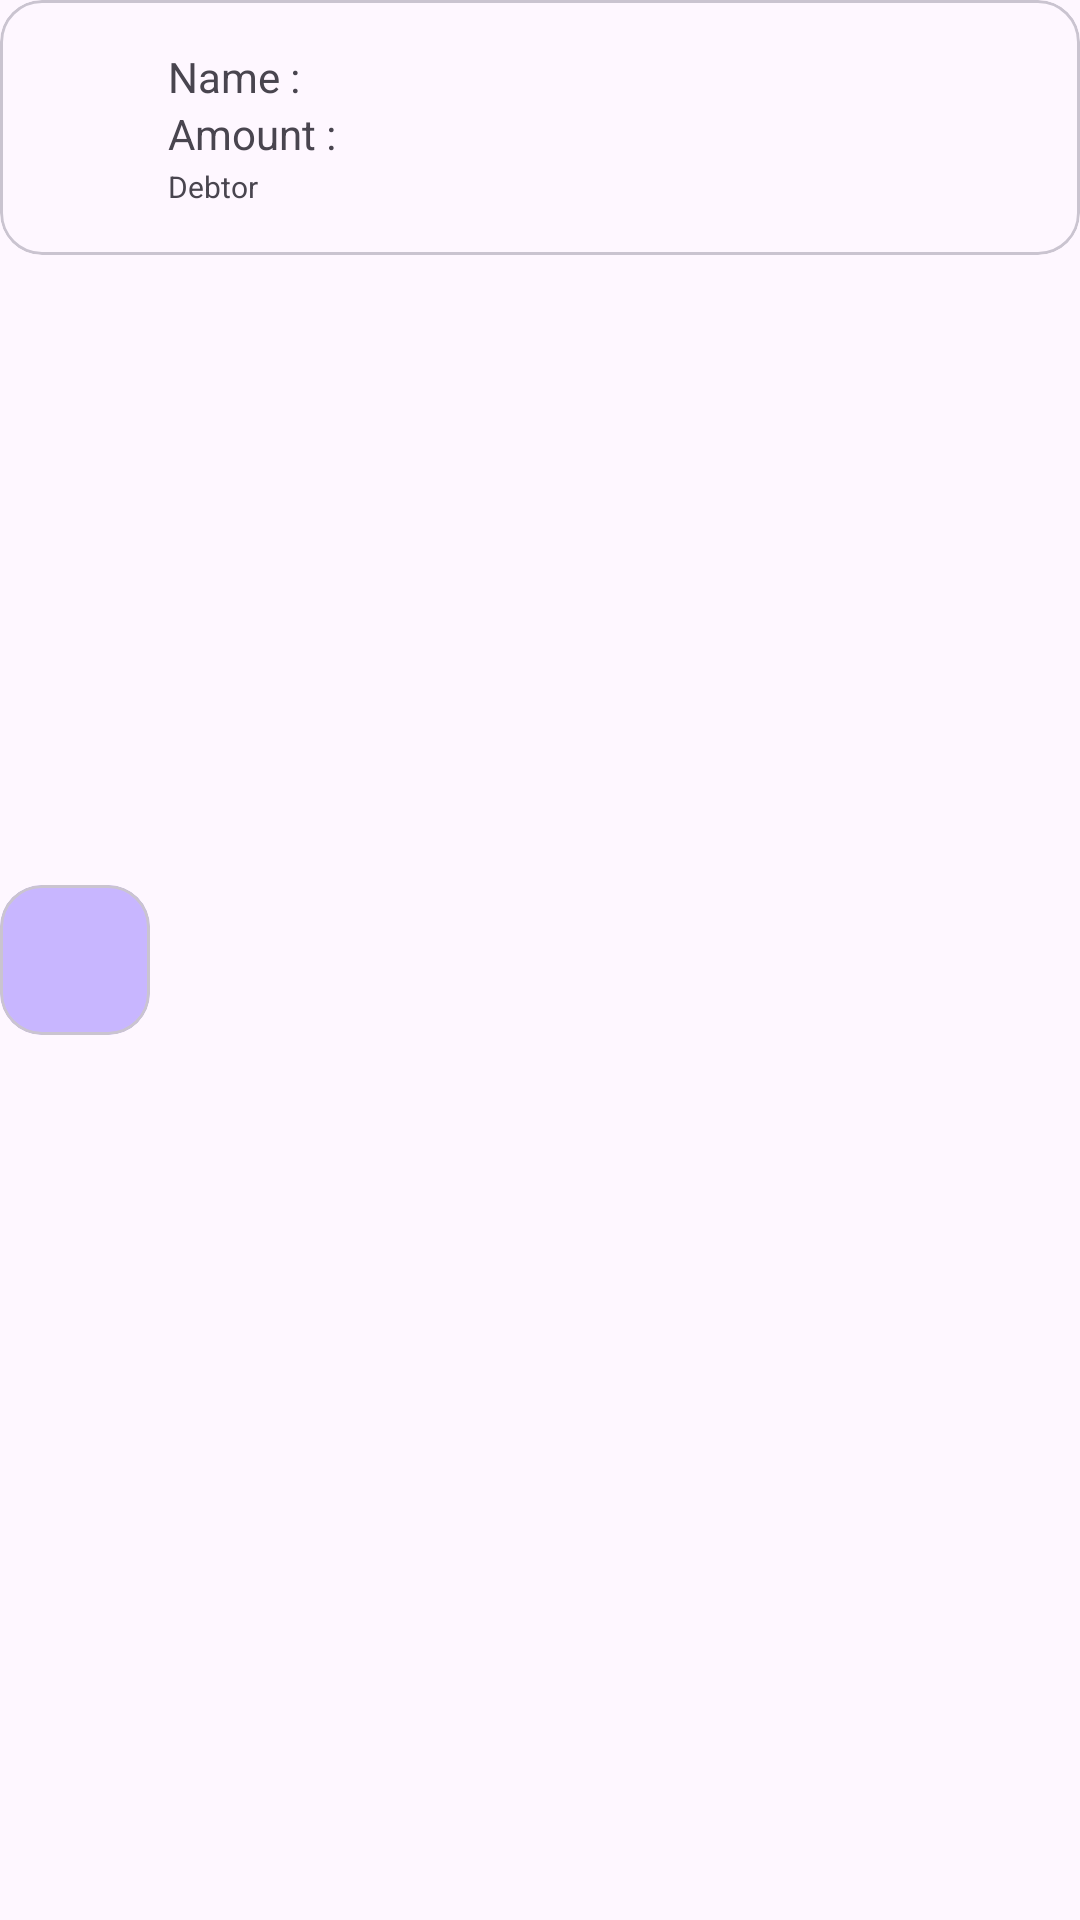

Android layout source for this screen:
<!-- AndroidManifest.xml: application theme Theme.CommitteeManagement -->
<!-- res/layout/receive_drop_down_list_viewer.xml -->
<?xml version="1.0" encoding="utf-8"?>
<layout xmlns:tools="http://schemas.android.com/tools"
    xmlns:android="http://schemas.android.com/apk/res/android"
    xmlns:app="http://schemas.android.com/apk/res-auto">
    <data>
        <variable
            name="receivestructure"
            type="com.skc.committeemanagement.ui.receive.ReceiveStructure" />
    </data>

    <androidx.constraintlayout.widget.ConstraintLayout
        android:layout_width="match_parent"
        android:layout_height="wrap_content"
        android:layout_marginTop="@dimen/_16sdp"
        android:layout_marginStart="@dimen/_16sdp"
        android:layout_marginEnd="@dimen/_16sdp">

        <com.google.android.material.card.MaterialCardView
            android:id="@+id/materialCardView"
            android:layout_width="@dimen/_50sdp"
            android:layout_height="@dimen/_50sdp"
            app:cardBackgroundColor="@color/clr_primary"
            app:cardCornerRadius="@dimen/_14sdp"
            app:layout_constraintBottom_toBottomOf="parent"
            app:layout_constraintStart_toStartOf="parent"
            app:layout_constraintTop_toTopOf="parent">

            <androidx.appcompat.widget.AppCompatImageView
                android:layout_width="match_parent"
                android:layout_height="match_parent"
                android:layout_margin="@dimen/_8sdp"
                android:src="@drawable/ic_person_24"
                app:tint="@color/white"
                tools:ignore="ImageContrastCheck" />

        </com.google.android.material.card.MaterialCardView>

        <com.google.android.material.card.MaterialCardView
            android:layout_width="match_parent"
            android:layout_height="wrap_content"
            app:cardBackgroundColor="@color/common_google_signin_btn_tint"
            app:cardCornerRadius="@dimen/_14sdp"
            app:cardElevation="0dp"
            app:layout_constraintEnd_toEndOf="parent"
            app:layout_constraintStart_toStartOf="parent"
            app:layout_constraintTop_toTopOf="parent">

            <androidx.constraintlayout.widget.ConstraintLayout
                android:layout_width="match_parent"
                android:layout_height="wrap_content"
                android:paddingStart="@dimen/_40sdp"
                android:paddingTop="@dimen/_16sdp"
                android:paddingEnd="@dimen/_16sdp"
                android:paddingBottom="@dimen/_16sdp">

                <androidx.appcompat.widget.AppCompatImageView
                    android:id="@+id/textAmount"
                    android:layout_width="wrap_content"
                    android:layout_height="wrap_content"
                    android:src="@drawable/ic_menu_list_candidate"
                    app:layout_constraintBottom_toBottomOf="parent"
                    app:layout_constraintEnd_toEndOf="parent"
                    app:layout_constraintTop_toTopOf="parent" />

                <TextView
                    android:id="@+id/textView1"
                    android:layout_width="@dimen/under_list_view_fix_size_text_view_width"
                    android:layout_height="wrap_content"
                    android:layout_marginStart="@dimen/_16sdp"
                    android:text="@string/under_list_view_name"
                    app:layout_constraintStart_toStartOf="parent"
                    app:layout_constraintTop_toTopOf="parent" />

                <TextView
                    android:id="@+id/textViewName"
                    android:layout_width="0dp"
                    android:layout_height="wrap_content"
                    android:text="@{receivestructure.name}"
                    android:textColor="@color/clr_text_primary"
                    android:textSize="@dimen/_14ssp"
                    app:layout_constraintEnd_toStartOf="@+id/textAmount"
                    app:layout_constraintStart_toEndOf="@id/textView1"
                    app:layout_constraintTop_toTopOf="parent" />

                <TextView
                    android:id="@+id/textView2"
                    android:layout_width="@dimen/under_list_view_fix_size_text_view_width"
                    android:layout_height="wrap_content"
                    android:text="@string/under_list_view_amount"
                    app:layout_constraintStart_toStartOf="@id/textView1"
                    app:layout_constraintTop_toBottomOf="@id/textView1" />

                
                
                
                
                
                
                
                
                

                <TextView
                    android:id="@+id/textViewNumber"
                    android:layout_width="wrap_content"
                    android:layout_height="wrap_content"
                    android:text="@{receivestructure.principal_amount}"
                    android:textColor="@color/clr_text_secondary"
                    android:textSize="@dimen/_10ssp"
                    app:layout_constraintBottom_toBottomOf="@id/textView2"
                    app:layout_constraintStart_toEndOf="@+id/textView2"
                    app:layout_constraintTop_toTopOf="@+id/textView2" />

                <TextView
                    android:id="@+id/textTime"
                    android:layout_width="wrap_content"
                    android:layout_height="wrap_content"
                    android:layout_marginTop="@dimen/_4sdp"
                    android:text="@string/debtor"
                    android:textSize="@dimen/_10ssp"
                    app:layout_constraintBottom_toBottomOf="parent"
                    app:layout_constraintStart_toStartOf="@+id/textView2"
                    app:layout_constraintTop_toBottomOf="@id/textViewNumber" />
            </androidx.constraintlayout.widget.ConstraintLayout>
        </com.google.android.material.card.MaterialCardView>
        </androidx.constraintlayout.widget.ConstraintLayout>
</layout>
<!-- resources referenced by this layout -->
<resources>
  <color name="clr_primary">#c8b6ff</color>
  <color name="clr_text_primary">#212121</color>
  <color name="clr_text_secondary">#757575</color>
  <color name="white">#FFFFFFFF</color>
  <dimen name="_10ssp">10sp</dimen>
  <dimen name="_12sdp">12dp</dimen>
  <dimen name="_14sdp">14dp</dimen>
  <dimen name="_14ssp">14sp</dimen>
  <dimen name="_16sdp">16dp</dimen>
  <dimen name="_40sdp">40dp</dimen>
  <dimen name="_4sdp">4dp</dimen>
  <dimen name="_50sdp">50dp</dimen>
  <dimen name="_8sdp">8dp</dimen>
  <dimen name="under_list_view_fix_size_text_view_width">80dp</dimen>
  <string name="debtor">Debtor</string>
  
      //mobile navigation
  <string name="under_list_view_amount">Amount : </string>
  
      //member list show layout
  <string name="under_list_view_name">Name : </string>
  <style name="Theme.CommitteeManagement" parent="Base.Theme.CommitteeManagement" />
  
      // this is for app bar main layout
  <style name="Base.Theme.CommitteeManagement" parent="Theme.Material3.Light.NoActionBar">
          
           <item name="colorPrimary">@color/clr_divider</item>
      </style>
  <color name="clr_divider">#bbd0ff</color>
</resources>
